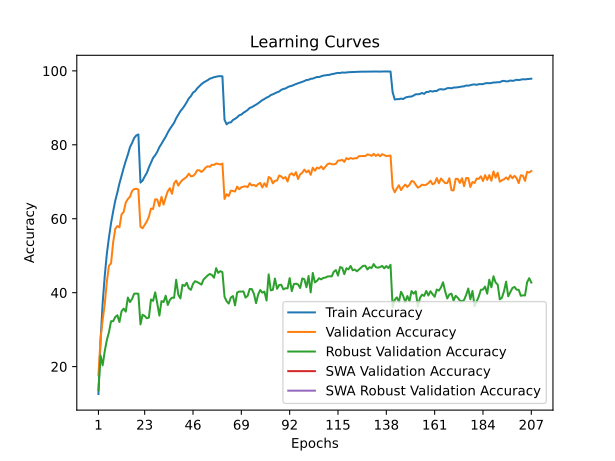

The data file committed next to this chart (first rows):
train_accuracy; train_loss; valid_accuracy; valid_loss; valid_accuracy_robust; valid_accuracy_swa; valid_accuracy_robust_swa
12,5932; 3,8865; 17,6200; 3,6488; 13,6276; 17,6200; 13,6276
27,0661; 3,2379; 27,5400; 3,2570; 22,9862; 27,5400; 22,9862
37,1122; 2,8455; 32,5800; 3,1946; 20,3379; 32,5800; 20,3379
44,5251; 2,5890; 36,9100; 3,0112; 24,1793; 36,9100; 24,1793
50,5351; 2,3894; 42,9600; 2,8136; 27,1862; 42,9600; 27,1862
54,9259; 2,2349; 47,2900; 2,6103; 29,3241; 47,2900; 29,3241
58,8096; 2,1113; 47,9400; 2,6295; 32,2759; 47,9400; 32,2759
61,9699; 2,0076; 53,6400; 2,4064; 32,2897; 53,6400; 32,2897
64,8778; 1,9232; 57,2600; 2,3256; 33,4207; 57,2600; 33,4207
67,1162; 1,8461; 58,0300; 2,3401; 33,8897; 58,0300; 33,8897
69,5691; 1,7730; 57,6800; 2,3180; 32,0759; 57,6800; 32,0759
71,6553; 1,7067; 61,1900; 2,2803; 34,9862; 61,1900; 34,9862
73,7134; 1,6464; 61,8300; 2,2582; 35,6759; 61,8300; 35,6759
75,6513; 1,5893; 64,3800; 2,1554; 34,8690; 64,3800; 34,8690
77,3667; 1,5366; 65,3400; 2,1555; 38,6828; 65,3400; 38,6828
79,3627; 1,4883; 65,9500; 2,2008; 37,4552; 65,9500; 37,4552
80,4950; 1,4528; 67,5000; 2,1000; 38,3172; 67,5000; 38,3172
81,8397; 1,4193; 68,0200; 2,0963; 39,7172; 68,0200; 39,7172
82,5371; 1,4007; 68,1100; 2,1208; 39,7724; 68,1100; 39,7724
82,8056; 1,3885; 67,8900; 2,0986; 39,6897; 67,8900; 39,6897
69,7776; 1,7512; 57,8400; 2,3281; 31,4069; 57,8400; 31,4069
70,3106; 1,7433; 57,4300; 2,4076; 34,0138; 57,4300; 34,0138
71,4329; 1,6994; 58,3600; 2,3602; 33,7103; 58,3600; 33,7103
72,3667; 1,6677; 59,2500; 2,3798; 33,0690; 59,2500; 33,0690
73,8657; 1,6300; 60,5000; 2,2971; 33,2552; 60,5000; 33,2552
75,1603; 1,5914; 62,7600; 2,2021; 38,1586; 62,7600; 38,1586
76,4689; 1,5550; 62,6400; 2,2354; 37,7793; 62,6400; 37,7793
77,1764; 1,5262; 65,2700; 2,1290; 40,0897; 65,2700; 40,0897
78,1222; 1,4981; 65,1800; 2,1905; 37,0621; 65,1800; 37,0621
79,3828; 1,4630; 63,3700; 2,2995; 33,8000; 63,3700; 33,8000
80,2645; 1,4329; 65,9200; 2,1961; 37,7310; 65,9200; 37,7310
81,2725; 1,4074; 63,8300; 2,1725; 37,4483; 63,8300; 37,4483
82,1723; 1,3785; 65,7500; 2,0846; 39,1724; 65,7500; 39,1724
83,3347; 1,3491; 67,4500; 2,0947; 36,6690; 67,4500; 36,6690
84,2926; 1,3213; 68,2600; 2,0523; 38,0414; 68,2600; 38,0414
85,1623; 1,2945; 66,7500; 2,1365; 38,6552; 66,7500; 38,6552
85,9639; 1,2719; 69,5800; 2,0030; 38,6138; 69,5800; 38,6138
87,1864; 1,2406; 70,3300; 1,9902; 43,4966; 70,3300; 43,4966
88,1643; 1,2166; 68,9700; 2,0468; 39,4621; 68,9700; 39,4621
89,1022; 1,1894; 69,8500; 1,9909; 38,4552; 69,8500; 38,4552
89,7996; 1,1693; 70,5000; 2,0168; 42,1310; 70,5000; 42,1310
90,6012; 1,1440; 70,8800; 1,9743; 41,8138; 70,8800; 41,8138
91,5351; 1,1234; 71,3600; 1,9526; 42,6759; 71,3600; 42,6759
92,5571; 1,0979; 72,1900; 1,8902; 41,2000; 72,1900; 41,2000
93,1703; 1,0819; 71,4800; 1,9325; 40,7793; 71,4800; 40,7793
94,1182; 1,0587; 71,5800; 1,9419; 42,3793; 71,5800; 42,3793
94,5070; 1,0415; 72,1100; 1,9151; 43,1034; 72,1100; 43,1034
95,2786; 1,0234; 73,1200; 1,8711; 42,8690; 73,1200; 42,8690
95,8497; 1,0082; 73,1000; 1,8657; 42,5517; 73,1000; 42,5517
96,4028; 0,9945; 72,6600; 1,8927; 42,1793; 72,6600; 42,1793
96,8417; 0,9802; 73,1300; 1,8785; 43,5517; 73,1300; 43,5517
97,1723; 0,9701; 73,8300; 1,8532; 44,1310; 73,8300; 44,1310
97,4950; 0,9600; 74,2000; 1,8344; 44,6759; 74,2000; 44,6759
97,8858; 0,9504; 74,0500; 1,8011; 45,0621; 74,0500; 45,0621
98,0681; 0,9437; 74,6100; 1,7970; 44,7862; 74,6100; 44,7862
98,2966; 0,9366; 74,5500; 1,8101; 44,0483; 74,5500; 44,0483
98,4168; 0,9317; 74,9500; 1,7910; 46,6207; 74,9500; 46,6207
98,5471; 0,9282; 74,8100; 1,7954; 45,3586; 74,8100; 45,3586
98,5731; 0,9284; 74,6900; 1,7819; 45,8207; 74,6900; 45,8207
98,5271; 0,9269; 74,9300; 1,7911; 45,5517; 74,9300; 45,5517
... 147 more rows
